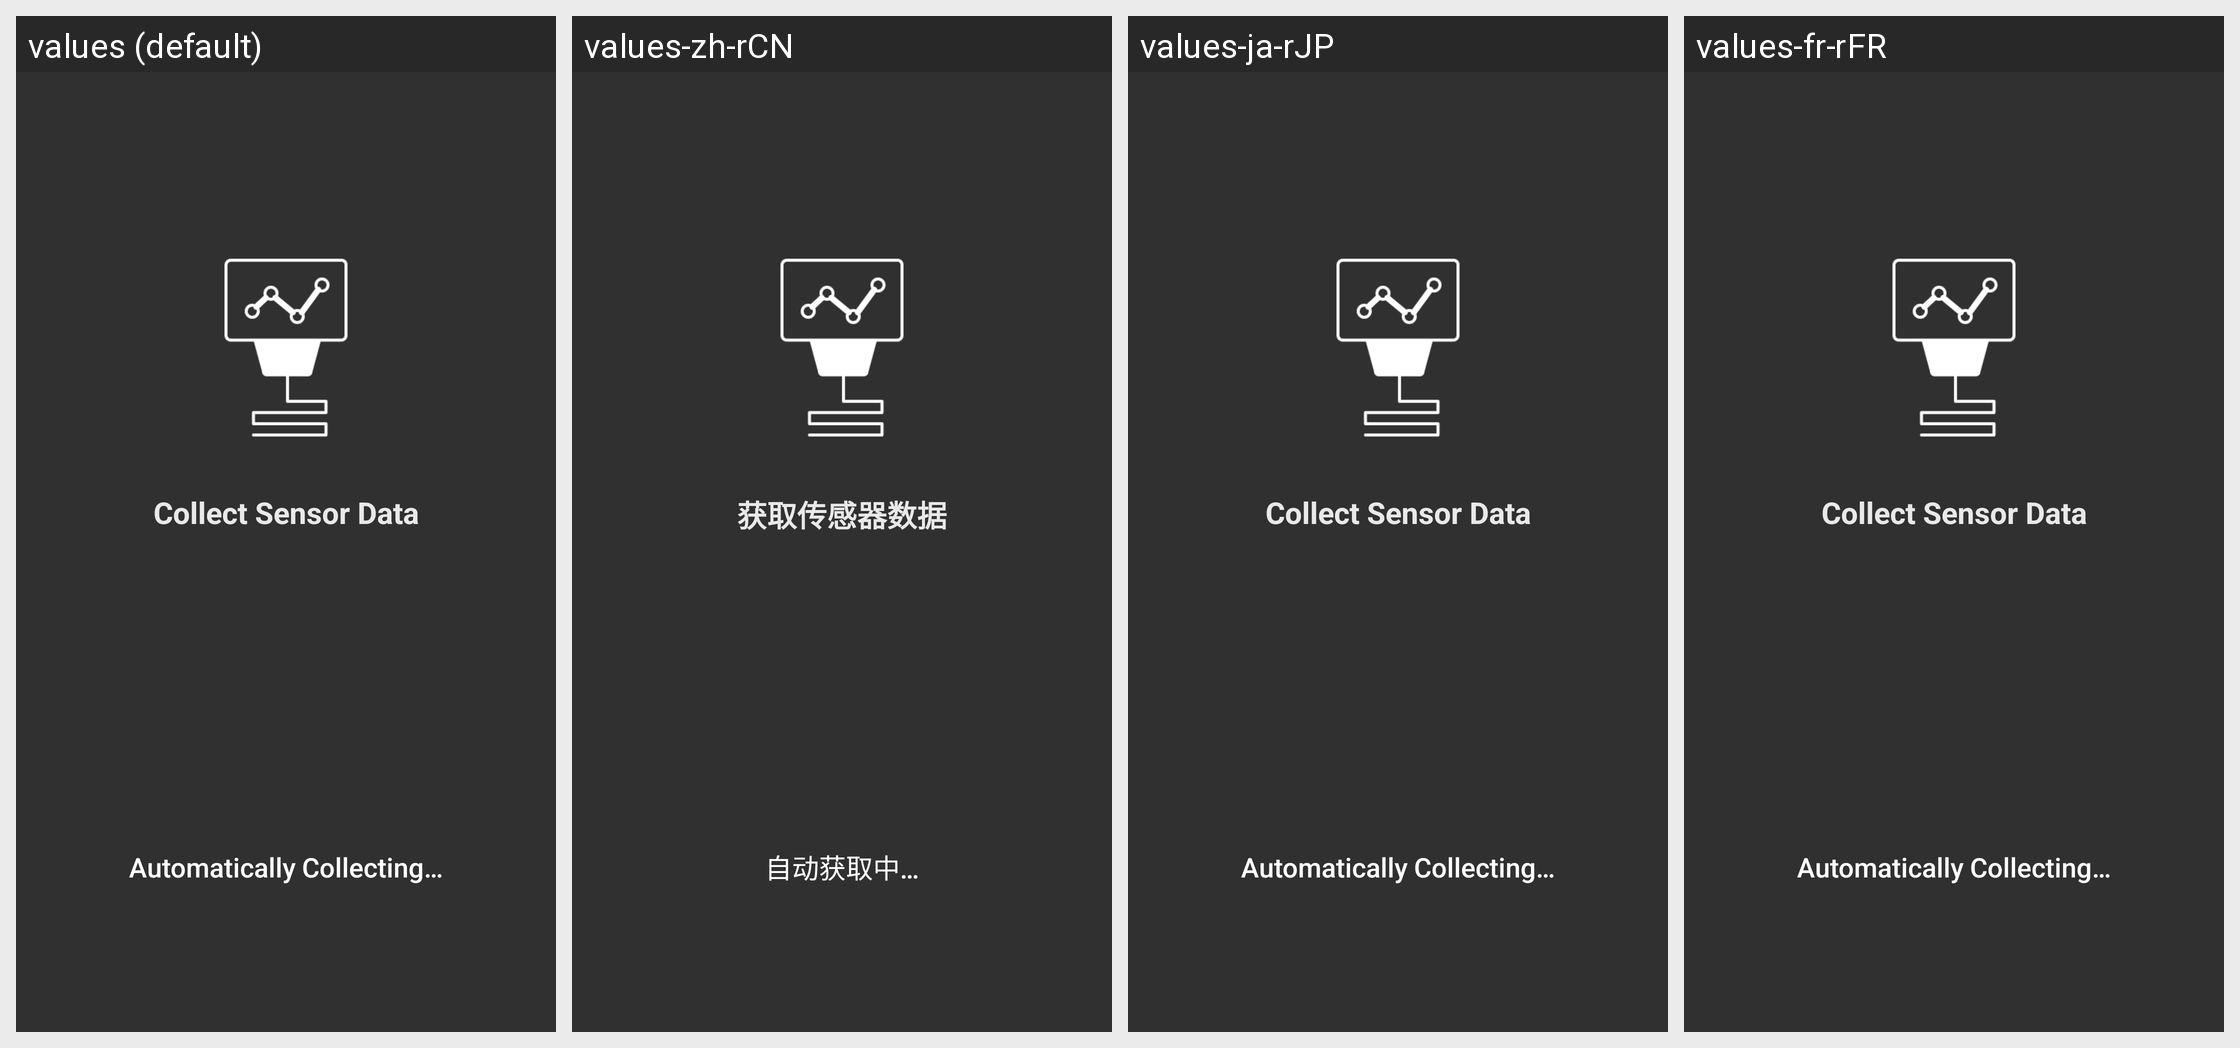

This grid shows one Android layout under several languages. Give, for every string resource on the screen, its name, the default text and each shown locale's text.
Android screen res/layout/fragment_dual_extruder_sensor_calibration_sensor_probe.xml rendered under 4 locales, left to right: values (default), values-zh-rCN, values-ja-rJP, values-fr-rFR. Device: Nexus 5 (rendered at 1080×1920; each locale shown at half size, 540×960, under a caption strip naming it); theme AppTheme.
Other locales in the repository, not shown: values-de-rDE, values-es-rES, values-pl-rPL.
Strings drawn on this screen, with the default value and each locale's value (text and hints the layout hard-codes, and strings that could not be matched under every locale, appear in the picture but are not listed):

calibration_dual_extruder_sensor_calibration_sensor_probe_title
  values: Collect Sensor Data
  values-zh-rCN: 获取传感器数据
  values-ja-rJP: Collect Sensor Data  [not translated; the default value is used]
  values-fr-rFR: Collect Sensor Data  [not translated; the default value is used]

calibration_dual_extruder_sensor_calibration_sensor_probe_desc
  values: Automatically Collecting…
  values-zh-rCN: 自动获取中…
  values-ja-rJP: Automatically Collecting…  [not translated; the default value is used]
  values-fr-rFR: Automatically Collecting…  [not translated; the default value is used]
